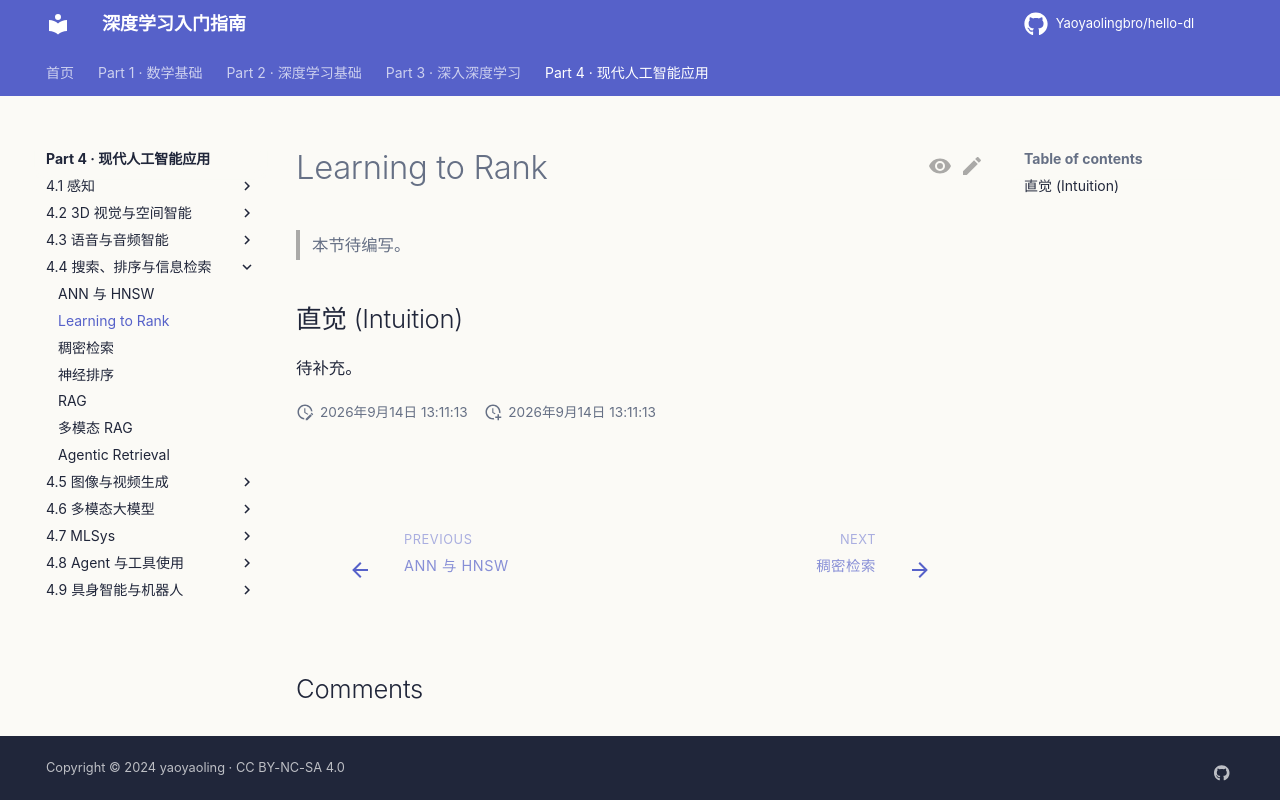

repository: Yaoyaolingbro/hello-dl · page: 04-applications/retrieval/learning-to-rank/index.html · generator: mkdocs

# Learning to Rank

> 本节待编写。

## 直觉 (Intuition)

待补充。
